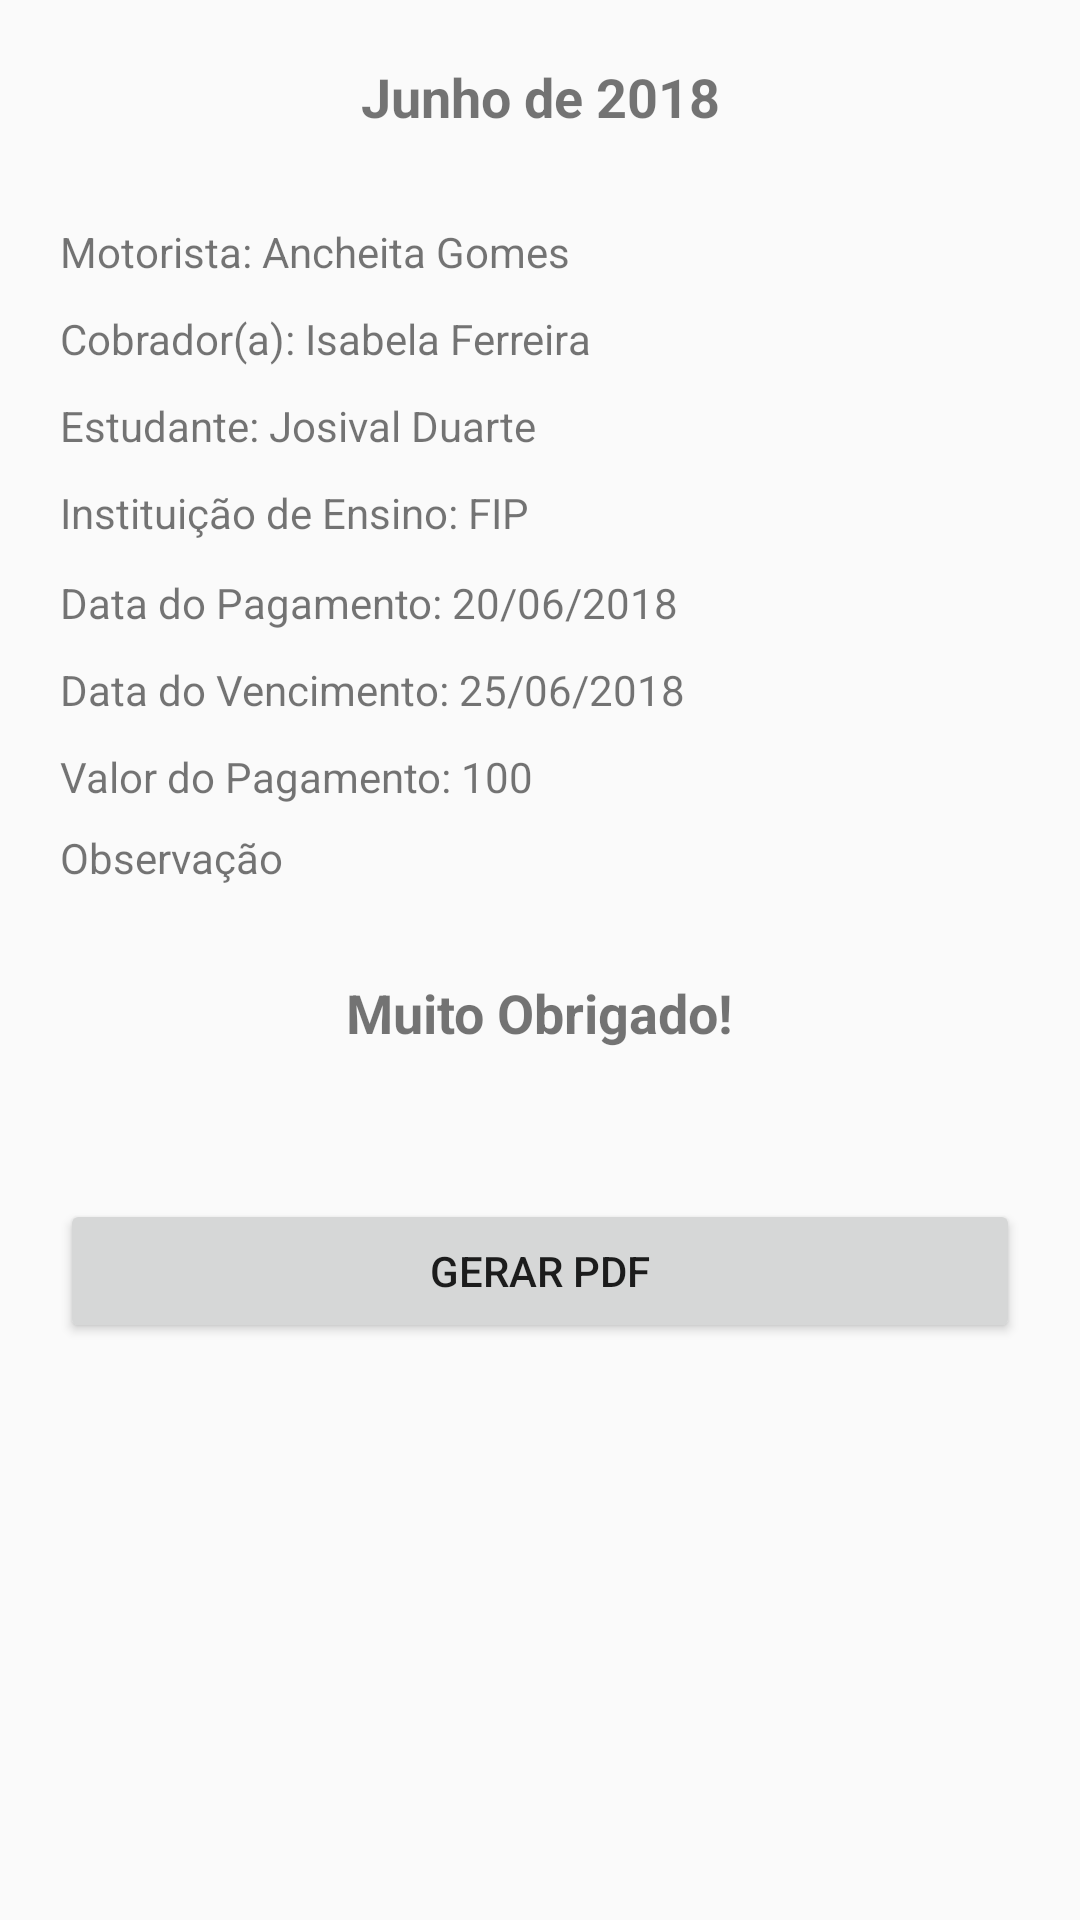

The Android layout XML behind this screen, and the referenced resources:
<!-- AndroidManifest.xml: application theme AppTheme -->
<!-- res/layout/tela_visualizar_comprovante_de_pagamento_aluno.xml -->
<?xml version="1.0" encoding="utf-8"?>
<android.support.constraint.ConstraintLayout xmlns:android="http://schemas.android.com/apk/res/android"
    xmlns:app="http://schemas.android.com/apk/res-auto"
    xmlns:tools="http://schemas.android.com/tools"
    android:layout_width="match_parent"
    android:layout_height="match_parent"
    tools:context=".activitys.VisualizarComprovanteDePagamentoAlunoActivity">

    <TextView
        android:id="@+id/txtEstudanteCP"
        android:layout_width="wrap_content"
        android:layout_height="wrap_content"
        android:layout_marginLeft="20dp"
        android:layout_marginStart="20dp"
        android:layout_marginTop="10dp"
        android:text="Estudante: Josival Duarte"
        app:layout_constraintStart_toStartOf="parent"
        app:layout_constraintTop_toBottomOf="@+id/txtCobradorCP" />

    <TextView
        android:id="@+id/txtMesEAnoCP"
        android:layout_width="wrap_content"
        android:layout_height="wrap_content"
        android:layout_marginEnd="8dp"
        android:layout_marginLeft="8dp"
        android:layout_marginRight="8dp"
        android:layout_marginStart="8dp"
        android:layout_marginTop="20dp"
        android:text="Junho de 2018"
        android:textSize="18sp"
        android:textStyle="bold"
        app:layout_constraintEnd_toEndOf="parent"
        app:layout_constraintStart_toStartOf="parent"
        app:layout_constraintTop_toTopOf="parent" />

    <TextView
        android:id="@+id/txtMotoristaCP"
        android:layout_width="wrap_content"
        android:layout_height="wrap_content"
        android:layout_marginLeft="20dp"
        android:layout_marginStart="20dp"
        android:layout_marginTop="30dp"
        android:text="Motorista: Ancheita Gomes"
        app:layout_constraintStart_toStartOf="parent"
        app:layout_constraintTop_toBottomOf="@+id/txtMesEAnoCP" />

    <TextView
        android:id="@+id/txtCobradorCP"
        android:layout_width="wrap_content"
        android:layout_height="wrap_content"
        android:layout_marginLeft="20dp"
        android:layout_marginStart="20dp"
        android:layout_marginTop="10dp"
        android:text="Cobrador(a): Isabela Ferreira"
        app:layout_constraintStart_toStartOf="parent"
        app:layout_constraintTop_toBottomOf="@+id/txtMotoristaCP" />

    <TextView
        android:id="@+id/txtInstituicaoAlunoCP"
        android:layout_width="wrap_content"
        android:layout_height="20dp"
        android:layout_marginLeft="20dp"
        android:layout_marginStart="20dp"
        android:layout_marginTop="10dp"
        android:text="Instituição de Ensino: FIP"
        app:layout_constraintStart_toStartOf="parent"
        app:layout_constraintTop_toBottomOf="@+id/txtEstudanteCP" />

    <TextView
        android:id="@+id/txtDataDoVencimentoCP"
        android:layout_width="wrap_content"
        android:layout_height="wrap_content"
        android:layout_marginLeft="20dp"
        android:layout_marginStart="20dp"
        android:layout_marginTop="10dp"
        android:text="Data do Vencimento: 25/06/2018"
        app:layout_constraintStart_toStartOf="parent"
        app:layout_constraintTop_toBottomOf="@+id/txtDataDoPagamentoCP" />

    <TextView
        android:id="@+id/txtPagamentoCP"
        android:layout_width="wrap_content"
        android:layout_height="wrap_content"
        android:layout_marginLeft="20dp"
        android:layout_marginStart="20dp"
        android:layout_marginTop="10dp"
        android:text="Valor do Pagamento: 100"
        app:layout_constraintStart_toStartOf="parent"
        app:layout_constraintTop_toBottomOf="@+id/txtDataDoVencimentoCP" />

    <TextView
        android:id="@+id/txtObservacaoCP"
        android:layout_width="wrap_content"
        android:layout_height="wrap_content"
        android:layout_marginLeft="20dp"
        android:layout_marginStart="20dp"
        android:layout_marginTop="8dp"
        android:text="Observação"
        app:layout_constraintStart_toStartOf="parent"
        app:layout_constraintTop_toBottomOf="@+id/txtPagamentoCP" />

    <TextView
        android:id="@+id/textView41"
        android:layout_width="wrap_content"
        android:layout_height="wrap_content"
        android:layout_marginEnd="8dp"
        android:layout_marginLeft="8dp"
        android:layout_marginRight="8dp"
        android:layout_marginStart="8dp"
        android:layout_marginTop="30dp"
        android:text="Muito Obrigado!"
        android:textSize="18sp"
        android:textStyle="bold"
        app:layout_constraintEnd_toEndOf="parent"
        app:layout_constraintStart_toStartOf="parent"
        app:layout_constraintTop_toBottomOf="@+id/txtObservacaoCP" />

    <TextView
        android:id="@+id/txtDataDoPagamentoCP"
        android:layout_width="wrap_content"
        android:layout_height="wrap_content"
        android:layout_marginLeft="20dp"
        android:layout_marginStart="20dp"
        android:layout_marginTop="10dp"
        android:text="Data do Pagamento: 20/06/2018"
        app:layout_constraintStart_toStartOf="parent"
        app:layout_constraintTop_toBottomOf="@+id/txtInstituicaoAlunoCP" />

    <Button
        android:id="@+id/button"
        android:layout_width="0dp"
        android:layout_height="wrap_content"
        android:layout_marginEnd="20dp"
        android:layout_marginLeft="20dp"
        android:layout_marginRight="20dp"
        android:layout_marginStart="20dp"
        android:layout_marginTop="50dp"
        android:onClick="botaoGerarPdfComprovanteAluno"
        android:text="GERAR PDF"
        app:layout_constraintEnd_toEndOf="parent"
        app:layout_constraintStart_toStartOf="parent"
        app:layout_constraintTop_toBottomOf="@+id/textView41" />
</android.support.constraint.ConstraintLayout>
<!-- resources referenced by this layout -->
<resources>
  <style name="AppTheme" parent="Theme.AppCompat.Light.DarkActionBar">
          
          <item name="colorPrimary">@color/colorPrimary</item>
          <item name="colorPrimaryDark">@color/colorPrimaryDark</item>
          <item name="colorAccent">@color/colorAccent</item>
      </style>
  <color name="colorPrimary">#3f51b5</color>
  <color name="colorPrimaryDark">#303f9f</color>
  <color name="colorAccent">#3F51B5</color>
</resources>
